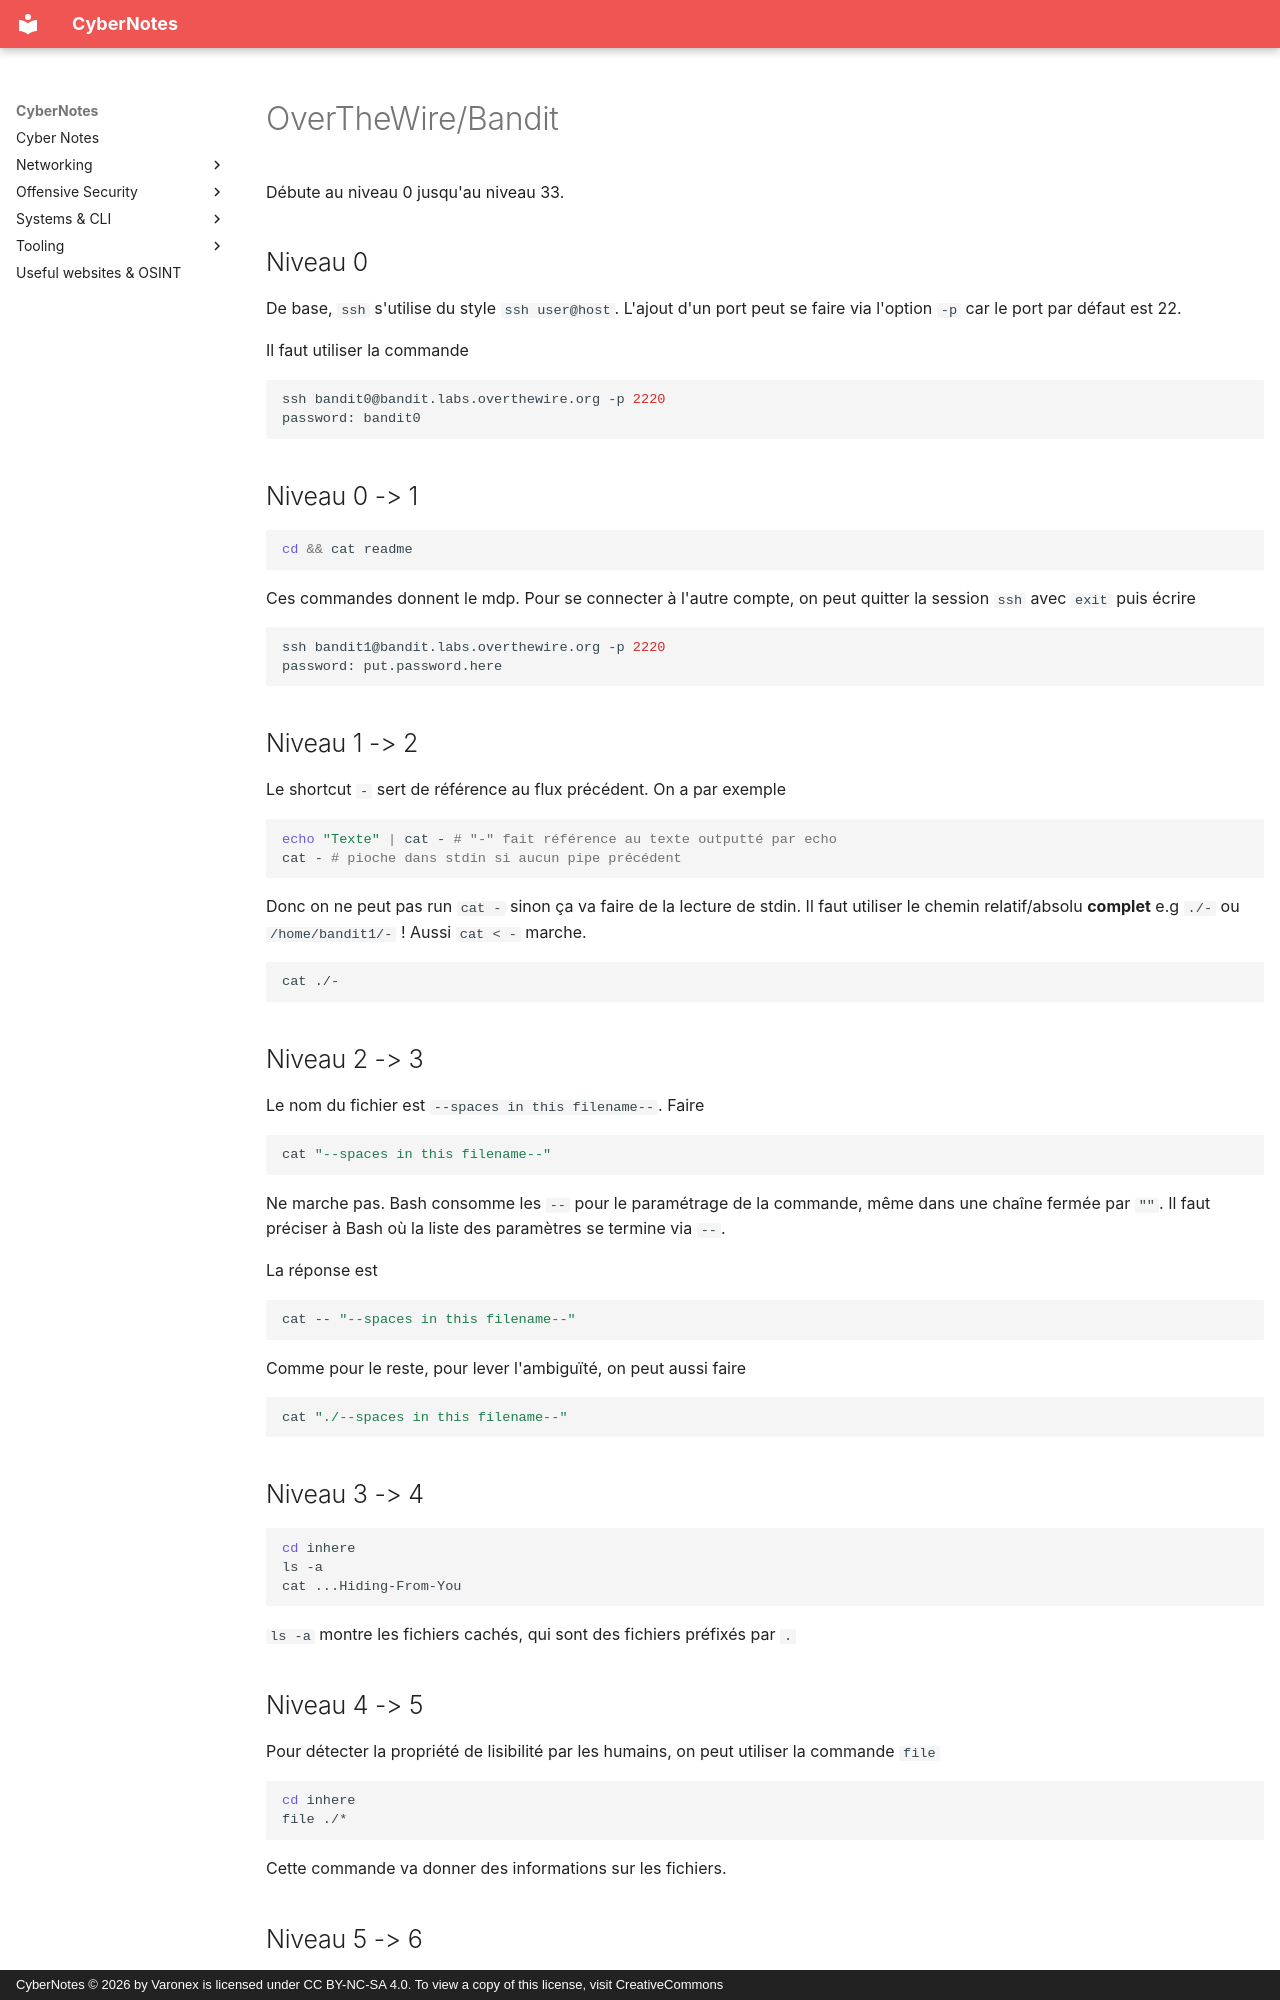

repository: Varonex/cyber-notes · page: cybernotes/writeups/over-the-wire/bandit/index.html · generator: mkdocs · copyright: CyberNotes © 2026 by Varonex is licensed under CC BY-NC-SA 4.0. To view a copy of this license, visit CreativeCommons

# OverTheWire/Bandit

Débute au niveau 0 jusqu'au niveau 33.

## Niveau 0

De base, `ssh` s'utilise du style `ssh user@host`. L'ajout d'un port peut se faire via l'option `-p` car le port par défaut est 22.

Il faut utiliser la commande

```bash
ssh bandit0@bandit.labs.overthewire.org -p 2220
password: bandit0
```

## Niveau 0 -> 1

```bash
cd && cat readme
```

Ces commandes donnent le mdp.
Pour se connecter à l'autre compte, on peut quitter la session `ssh` avec `exit` puis écrire

```bash
ssh bandit1@bandit.labs.overthewire.org -p 2220
password: put.password.here
```

## Niveau 1 -> 2

Le shortcut `-` sert de référence au flux précédent.
On a par exemple

```bash
echo "Texte" | cat - # "-" fait référence au texte outputté par echo
cat - # pioche dans stdin si aucun pipe précédent
```

Donc on ne peut pas run `cat -` sinon ça va faire de la lecture de stdin. Il faut utiliser le chemin relatif/absolu **complet** e.g `./-` ou `/home/bandit1/-` !
Aussi `cat < -` marche.


```bash
cat ./-
```

## Niveau 2 -> 3

Le nom du fichier est `--spaces in this filename--`.
Faire

```bash
cat "--spaces in this filename--"
```

Ne marche pas. Bash consomme les `--` pour le paramétrage de la commande, même dans une chaîne fermée par `""`.
Il faut préciser à Bash où la liste des paramètres se termine via `--`.

La réponse est

```bash
cat -- "--spaces in this filename--"
```

Comme pour le reste, pour lever l'ambiguïté, on peut aussi faire

```bash
cat "./--spaces in this filename--"
```

## Niveau 3 -> 4

```bash
cd inhere
ls -a
cat ...Hiding-From-You
```

`ls -a` montre les fichiers cachés, qui sont des fichiers préfixés par `.`

## Niveau 4 -> 5

Pour détecter la propriété de lisibilité par les humains, on peut utiliser la commande `file`

```bash
cd inhere
file ./*
```
Cette commande va donner des informations sur les fichiers.
